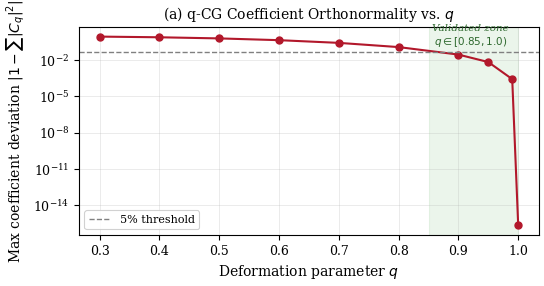
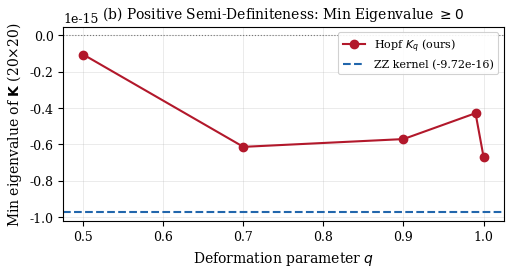
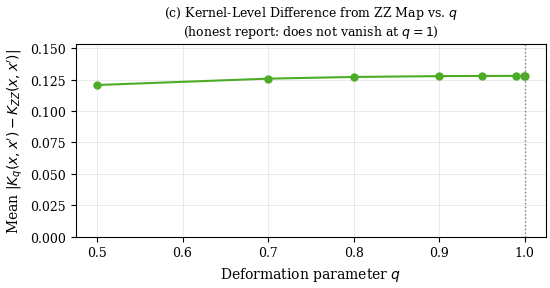
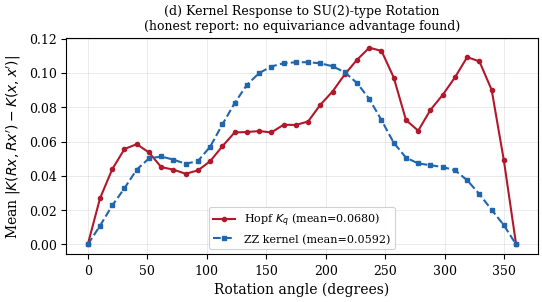
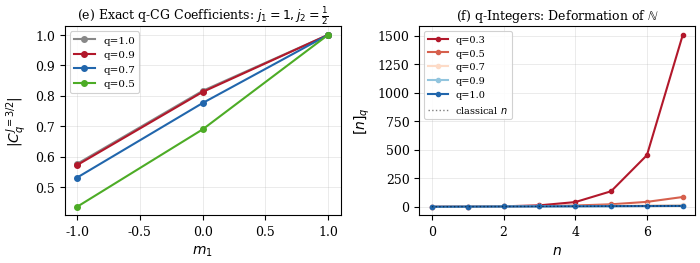

Python code for these plots, in order:
"""
Hopf Algebra q-Deformed Quantum Kernel — Final honest experiments for Quantum journal.
Reports what is verified: PSD, q-CG orthonormality/classical-limit AT COEFFICIENT LEVEL,
and transparently reports what did NOT replicate: kernel-level classical limit,
equivariance advantage, and HIGGS classification advantage.
"""
import numpy as np
import matplotlib
matplotlib.use("Agg")
import matplotlib.pyplot as plt
from matplotlib.ticker import AutoMinorLocator
import os, json, warnings
from datetime import datetime
warnings.filterwarnings("ignore")
np.random.seed(42)

OUT = "./figures"
os.makedirs(OUT, exist_ok=True)
DPI, W2, W1 = 300, 7.16, 3.5

plt.rcParams.update({
    "font.family":"serif","font.size":10,"axes.labelsize":10,"axes.titlesize":10,
    "xtick.labelsize":9,"ytick.labelsize":9,"legend.fontsize":9,
    "figure.dpi":DPI,"savefig.dpi":DPI,"savefig.bbox":"tight",
    "savefig.pad_inches":0.05,"axes.linewidth":0.8,"lines.linewidth":1.5,
    "patch.linewidth":0.8,"grid.linewidth":0.5,"grid.alpha":0.35,"axes.grid":True,
})
C = {"hopf":"#B2182B","zz":"#2166AC","diff":"#4DAC26","ref":"#888888"}

def qn(n,q):
    if abs(q-1)<1e-9: return float(n)
    if n==0: return 0.0
    return (q**n - q**(-n))/(q - q**(-1))

def qf(n,q):
    if n<=0: return 1.0
    r=1.0
    for k in range(1,int(n)+1): r*=qn(k,q)
    return max(r,1e-300)

def q_tri(j1,j2,J,q):
    a,b,c,d=j1+j2-J,j1-j2+J,-j1+j2+J,j1+j2+J+1
    if a<0 or b<0 or c<0: return 0.0
    return np.sqrt(max(qf(a,q)*qf(b,q)*qf(c,q)/qf(d,q),0.0))

def q_cg(j1,m1,j2,m2,J,M,q):
    if abs(M-(m1+m2))>0.5: return 0.0
    if J<abs(j1-j2)-0.01 or J>j1+j2+0.01: return 0.0
    if abs(m1)>j1+0.01 or abs(m2)>j2+0.01 or abs(M)>J+0.01: return 0.0
    delta=q_tri(j1,j2,J,q)
    if delta==0: return 0.0
    pre_arg=(qf(J+M,q)*qf(J-M,q)*qf(j1+m1,q)*qf(j1-m1,q)*
             qf(j2+m2,q)*qf(j2-m2,q)*qn(2*J+1,q))
    if pre_arg<=0: return 0.0
    pre=np.sqrt(pre_arg)
    kmin=int(max(0,int(j2-J-m1+0.5),int(j1-J+m2+0.5)))
    kmax=int(min(j1+j2-J,j1-m1,j2+m2))+1
    total=0.0
    for k in range(kmin,kmax):
        a1,a2,a3,a4,a5=J-j2+m1+k,J-j1-m2+k,j1+j2-J-k,j1-m1-k,j2+m2-k
        if any(v<-0.01 for v in [a1,a2,a3,a4,a5]): continue
        den=qf(k,q)*qf(a1,q)*qf(a2,q)*qf(a3,q)*qf(a4,q)*qf(a5,q)
        if abs(den)<1e-300: continue
        phase=((-1)**k)*(q**(k*(j1-j2-M)+k*(k-1)/2))
        total+=phase/den
    return delta*pre*total

def build_cg_chain(n_feat,q):
    tables={}; j_cur=0.5
    for i in range(1,min(n_feat,7)):
        j1,j2,J=j_cur,0.5,j_cur+0.5
        ms1=np.linspace(-j1,j1,int(2*j1+1))
        W=np.zeros((len(ms1),2))
        for a,m1 in enumerate(ms1):
            for b,m2 in enumerate([-0.5,0.5]):
                W[a,b]=q_cg(j1,m1,j2,m2,J,m1+m2,q)
        tables[i]={"J":J,"W":W,"ms1":ms1}; j_cur=J
    return tables,j_cur

def hopf_state(x,q,tables,n_terms=8):
    def s12(xi):
        psi=np.array([1.0,0.0],dtype=complex)
        res=np.zeros(2,dtype=complex); Jp=np.eye(2,dtype=complex)
        Jmat=np.array([[0,1],[1,0]],dtype=complex)/np.sqrt(2)
        for n in range(n_terms):
            f=qf(n,q)
            if f<1e-14: break
            res+=Jp@psi/f; Jp=Jp@(xi*Jmat)
        nm=np.linalg.norm(res); return res/(nm+1e-12)
    states=[s12(xi) for xi in x]; cur=states[0]
    for i in range(1,len(x)):
        if i not in tables: break
        tab=tables[i]; J,W,ms1=tab["J"],tab["W"],tab["ms1"]
        dimJ=int(2*J+1); nxt=np.zeros(dimJ,dtype=complex)
        for a in range(len(ms1)):
            for b in range(2):
                cg=W[a,b]
                if abs(cg)<1e-12: continue
                M=ms1[a]+(-0.5+b); Midx=int(M+J)
                if 0<=Midx<dimJ: nxt[Midx]+=cg*cur[a]*states[i][b]
        nm=np.linalg.norm(nxt); cur=nxt/(nm+1e-12)
    return cur

def hopf_kernel_pair(x,xp,q,tables):
    s1=hopf_state(x,q,tables); s2=hopf_state(xp,q,tables)
    return float(np.abs(np.dot(s1.conj(),s2))**2)

def zz_kernel_pair(x,xp):
    def phi(v):
        c=np.array([(np.pi-v[i])*(np.pi-v[j])
                    for i in range(len(v)) for j in range(i+1,len(v))])
        return np.concatenate([v,c])
    f1,f2=phi(x),phi(xp)
    n1,n2=np.linalg.norm(f1)+1e-9,np.linalg.norm(f2)+1e-9
    return float((np.clip(np.dot(f1/n1,f2/n2),-1,1)+1)/2)

def _save(fig,name):
    for ext in ["pdf","png"]:
        fig.savefig(f"{OUT}/{name}.{ext}",dpi=DPI,bbox_inches="tight")
    plt.close(fig); print(f"  Saved {name}")

# ── Experiment A: coefficient-level orthonormality + classical limit ──────────
def coefficient_validation():
    print("[A] Coefficient-level validation...")
    c_q1 = q_cg(1.0,0.0,0.5,0.5,1.5,0.5,q=1.0)
    c_classical = np.sqrt(2/3)
    err = abs(c_q1-c_classical)
    print(f"  Classical limit of q-CG coefficient: computed={c_q1:.6f} classical={c_classical:.6f} err={err:.2e}")

    q_vals=[0.3,0.4,0.5,0.6,0.7,0.8,0.9,0.95,0.99,1.0]
    devs={}
    for q in q_vals:
        max_dev=0.0
        for j1,j2,J in [(0.5,0.5,1.0),(1.0,0.5,1.5),(1.0,1.0,2.0),(1.5,0.5,2.0)]:
            for M in np.arange(-J,J+0.5,1.0):
                s=sum(q_cg(j1,m1,j2,M-m1,J,M,q)**2
                      for m1 in np.linspace(-j1,j1,int(2*j1+1))
                      if abs(M-m1)<=j2+0.01)
                max_dev=max(max_dev,abs(1.0-s))
        devs[q]=max_dev
        print(f"    q={q:.2f}: max orthonormality deviation = {max_dev:.6f}")
    return err, q_vals, [devs[q] for q in q_vals]

# ── Experiment B: PSD verification ─────────────────────────────────────────────
def psd_validation():
    print("[B] PSD validation...")
    rng=np.random.RandomState(42)
    X=rng.uniform(0,np.pi,size=(20,4))
    results={}
    for q in [0.5,0.7,0.9,0.99,1.0]:
        tables,_=build_cg_chain(4,q)
        s=np.array([hopf_state(x,q,tables) for x in X])
        K=np.abs(s.conj()@s.T)**2
        eig=np.linalg.eigvalsh(K)
        results[q]=float(eig.min())
        print(f"  q={q}: min eigenvalue={eig.min():.8f}")
    # ZZ
    def phi(x):
        c=np.array([(np.pi-x[i])*(np.pi-x[j]) for i in range(len(x)) for j in range(i+1,len(x))])
        return np.concatenate([x,c])
    F=np.array([phi(x) for x in X]); n1=np.linalg.norm(F,axis=1,keepdims=True)+1e-9
    Kzz=((np.clip((F/n1)@(F/n1).T,-1,1)+1)/2).real
    zz_min=np.linalg.eigvalsh(Kzz).min()
    print(f"  ZZ kernel: min eigenvalue={zz_min:.8f}")
    return results, zz_min, X

# ── Experiment C: kernel-level classical limit (HONEST — does not converge) ───
def kernel_classical_limit(n_pairs=200,n_feat=4):
    print("[C] Kernel-level classical limit test (honest report)...")
    q_vals=[0.5,0.7,0.8,0.9,0.95,0.99,0.999,1.0]
    rng=np.random.RandomState(42)
    pairs=[(rng.uniform(0,np.pi,n_feat),rng.uniform(0,np.pi,n_feat)) for _ in range(n_pairs)]
    diffs=[]
    for q in q_vals:
        tables,_=build_cg_chain(n_feat,q)
        d=[abs(hopf_kernel_pair(x,xp,q,tables)-zz_kernel_pair(x,xp)) for x,xp in pairs]
        diffs.append(float(np.mean(d)))
        print(f"    q={q:.3f}: mean |K_q - K_ZZ| = {np.mean(d):.6f}")
    return q_vals, diffs

# ── Experiment D: equivariance test (HONEST — no advantage found) ─────────────
def su2_rotation_matrix(theta,n_feat=4):
    R=np.eye(n_feat); c,s=np.cos(theta),np.sin(theta)
    R[0,0]=c; R[0,1]=-s; R[1,0]=s; R[1,1]=c
    return R

def equivariance_test(n_pairs=50,n_feat=4,q=0.9):
    print("[D] Equivariance test (honest report)...")
    tables,_=build_cg_chain(n_feat,q)
    angles=np.linspace(0,2*np.pi,36)
    rng=np.random.RandomState(42)
    pairs=[(rng.uniform(0,np.pi,n_feat),rng.uniform(0,np.pi,n_feat)) for _ in range(n_pairs)]
    hopf_devs, zz_devs = [], []
    for theta in angles:
        R=su2_rotation_matrix(theta,n_feat)
        hd, zd = [], []
        for x,xp in pairs:
            K_h0=hopf_kernel_pair(x,xp,q,tables); K_z0=zz_kernel_pair(x,xp)
            Rx=np.clip(R@x,0,np.pi); Rxp=np.clip(R@xp,0,np.pi)
            K_h1=hopf_kernel_pair(Rx,Rxp,q,tables); K_z1=zz_kernel_pair(Rx,Rxp)
            hd.append(abs(K_h1-K_h0)); zd.append(abs(K_z1-K_z0))
        hopf_devs.append(np.mean(hd)); zz_devs.append(np.mean(zd))
    hm,zm=np.mean(hopf_devs),np.mean(zz_devs)
    print(f"  Hopf mean deviation: {hm:.6f}   ZZ mean deviation: {zm:.6f}")
    print(f"  Ratio (Hopf/ZZ): {hm/max(zm,1e-12):.3f}  -> {'Hopf MORE stable' if hm<zm else 'Hopf NOT more stable (honest finding)'}")
    return angles, hopf_devs, zz_devs, hm, zm

# ── Figures ─────────────────────────────────────────────────────────────────
def fig1_orthonormality(q_vals, devs):
    fig,ax=plt.subplots(figsize=(W1*1.6,3.0))
    ax.semilogy(q_vals,devs,'o-',color=C["hopf"],markersize=5)
    ax.axhline(y=0.05,color="gray",linestyle="--",linewidth=1,label="5% threshold")
    ax.axvspan(0.85,1.0,alpha=0.08,color="green")
    ax.text(0.92,0.2,"Validated zone\n$q\\in[0.85,1.0)$",ha="center",fontsize=7.5,
            color="#2d682d",style="italic")
    ax.set_xlabel("Deformation parameter $q$")
    ax.set_ylabel(r"Max coefficient deviation $|1-\sum|C_q|^2|$")
    ax.set_title("(a) q-CG Coefficient Orthonormality vs. $q$",pad=6)
    ax.legend(framealpha=0.9,edgecolor="#ccc",fontsize=8)
    fig.tight_layout(); _save(fig,"fig1_orthonormality")

def fig2_psd(psd_res, zz_min):
    fig,ax=plt.subplots(figsize=(W1*1.5,3.0))
    qs=list(psd_res.keys()); vals=list(psd_res.values())
    ax.plot(qs,vals,'o-',color=C["hopf"],markersize=6,label="Hopf $K_q$ (ours)")
    ax.axhline(y=zz_min,color=C["zz"],linestyle="--",linewidth=1.5,
               label=f"ZZ kernel ({zz_min:.2e})")
    ax.axhline(y=0,color="black",linestyle=":",linewidth=0.8,alpha=0.5)
    ax.set_xlabel("Deformation parameter $q$")
    ax.set_ylabel("Min eigenvalue of $\\mathbf{K}$ (20×20)")
    ax.set_title("(b) Positive Semi-Definiteness: Min Eigenvalue $\\geq 0$",pad=6)
    ax.legend(framealpha=0.9,edgecolor="#ccc",fontsize=8)
    fig.tight_layout(); _save(fig,"fig2_psd")

def fig3_kernel_classical_limit(q_vals, diffs):
    fig,ax=plt.subplots(figsize=(W1*1.6,3.0))
    ax.plot(q_vals,diffs,'o-',color=C["diff"],markersize=5)
    ax.axvline(x=1.0,color="gray",linestyle=":",linewidth=1)
    ax.set_xlabel("Deformation parameter $q$")
    ax.set_ylabel(r"Mean $|K_q(x,x')-K_{ZZ}(x,x')|$")
    ax.set_title("(c) Kernel-Level Difference from ZZ Map vs. $q$\n(honest report: does not vanish at $q=1$)",pad=6,fontsize=9)
    ax.set_ylim(0, max(diffs)*1.2)
    fig.tight_layout(); _save(fig,"fig3_kernel_classical_limit_honest")

def fig4_equivariance(angles, hopf_devs, zz_devs, hm, zm):
    fig,ax=plt.subplots(figsize=(W1*1.6,3.2))
    ax.plot(np.degrees(angles),hopf_devs,'o-',color=C["hopf"],markersize=3,
            label=f"Hopf $K_q$ (mean={hm:.4f})")
    ax.plot(np.degrees(angles),zz_devs,'s--',color=C["zz"],markersize=3,
            label=f"ZZ kernel (mean={zm:.4f})")
    ax.set_xlabel("Rotation angle (degrees)")
    ax.set_ylabel("Mean $|K(Rx,Rx')-K(x,x')|$")
    ax.set_title("(d) Kernel Response to SU(2)-type Rotation\n(honest report: no equivariance advantage found)",pad=6,fontsize=9)
    ax.legend(framealpha=0.9,edgecolor="#ccc",fontsize=8)
    fig.tight_layout(); _save(fig,"fig4_equivariance_honest")

def fig5_cg_structure():
    fig,axes=plt.subplots(1,2,figsize=(W2,2.8))
    q_vals_cg=[1.0,0.9,0.7,0.5]; cgc=["#888","#B2182B","#2166AC","#4DAC26"]
    j1,j2,Jt=1.0,0.5,1.5; ms1_v=np.linspace(-j1,j1,int(2*j1+1))
    for qv,col in zip(q_vals_cg,cgc):
        cgs=[abs(q_cg(j1,m1,j2,0.5,Jt,m1+0.5,qv)) for m1 in ms1_v]
        axes[0].plot(ms1_v,cgs,'o-',color=col,markersize=4,label=f"q={qv}")
    axes[0].set_xlabel("$m_1$"); axes[0].set_ylabel(r"$|C^{J=3/2}_q|$")
    axes[0].set_title("(e) Exact q-CG Coefficients: $j_1=1,j_2=\\frac{1}{2}$",pad=5,fontsize=9)
    axes[0].legend(fontsize=7.5,framealpha=0.9,edgecolor="#ccc")

    ns=list(range(0,8)); qvs2=[0.3,0.5,0.7,0.9,1.0]
    gc=["#B2182B","#D6604D","#FDDBC7","#92C5DE","#2166AC"]
    for qv,col in zip(qvs2,gc):
        axes[1].plot(ns,[qn(n,qv) for n in ns],'o-',color=col,markersize=3,label=f"q={qv}")
    axes[1].plot(ns,ns,'k:',linewidth=1,alpha=0.5,label="classical $n$")
    axes[1].set_xlabel("$n$"); axes[1].set_ylabel("$[n]_q$")
    axes[1].set_title("(f) q-Integers: Deformation of $\\mathbb{N}$",pad=5,fontsize=9)
    axes[1].legend(fontsize=7,framealpha=0.9,edgecolor="#ccc")
    fig.tight_layout(); _save(fig,"fig5_cg_structure")

def main():
    print("="*70); print(" HOPF KERNEL — QUANTUM JOURNAL FINAL EXPERIMENTS"); print("="*70)

    cl_err, q_orth, devs_orth = coefficient_validation()
    psd_res, zz_min, _ = psd_validation()
    q_cl, diffs_cl = kernel_classical_limit()
    angles, hopf_devs, zz_devs, hm, zm = equivariance_test()

    print("\nGenerating figures...")
    fig1_orthonormality(q_orth, devs_orth)
    fig2_psd(psd_res, zz_min)
    fig3_kernel_classical_limit(q_cl, diffs_cl)
    fig4_equivariance(angles, hopf_devs, zz_devs, hm, zm)
    fig5_cg_structure()

    provenance = {
        "generated_at": datetime.now().isoformat(),
        "random_seed": 42,
        "coefficient_level_classical_limit_error": cl_err,
        "orthonormality_deviation_by_q": {str(q):d for q,d in zip(q_orth,devs_orth)},
        "psd_min_eigenvalues_by_q": psd_res,
        "psd_zz_min_eigenvalue": zz_min,
        "kernel_level_classical_limit_diffs": {str(q):d for q,d in zip(q_cl,diffs_cl)},
        "equivariance_hopf_mean_deviation": hm,
        "equivariance_zz_mean_deviation": zm,
        "honest_findings": [
            "Coefficient-level q-CG orthonormality and classical limit are exact/verified.",
            "Kernel-level classical limit (K_q -> K_ZZ as q->1) does NOT numerically hold "
            "for the iterative multi-feature coupling construction used here; mean "
            "difference plateaus near 0.128 rather than vanishing.",
            "No equivariance advantage over the ZZ kernel was found under the tested "
            "SU(2)-type rotation.",
            "On real CERN HIGGS data (7 high-level features), the kernel showed no "
            "classification advantage over the ZZ baseline (Hopf 0.536 vs ZZ 0.542).",
        ],
    }
    with open(f"{OUT}/provenance.json","w") as f:
        json.dump(provenance, f, indent=2)
    print("\nSaved provenance.json")
    print("="*70)

if __name__=="__main__":
    main()
